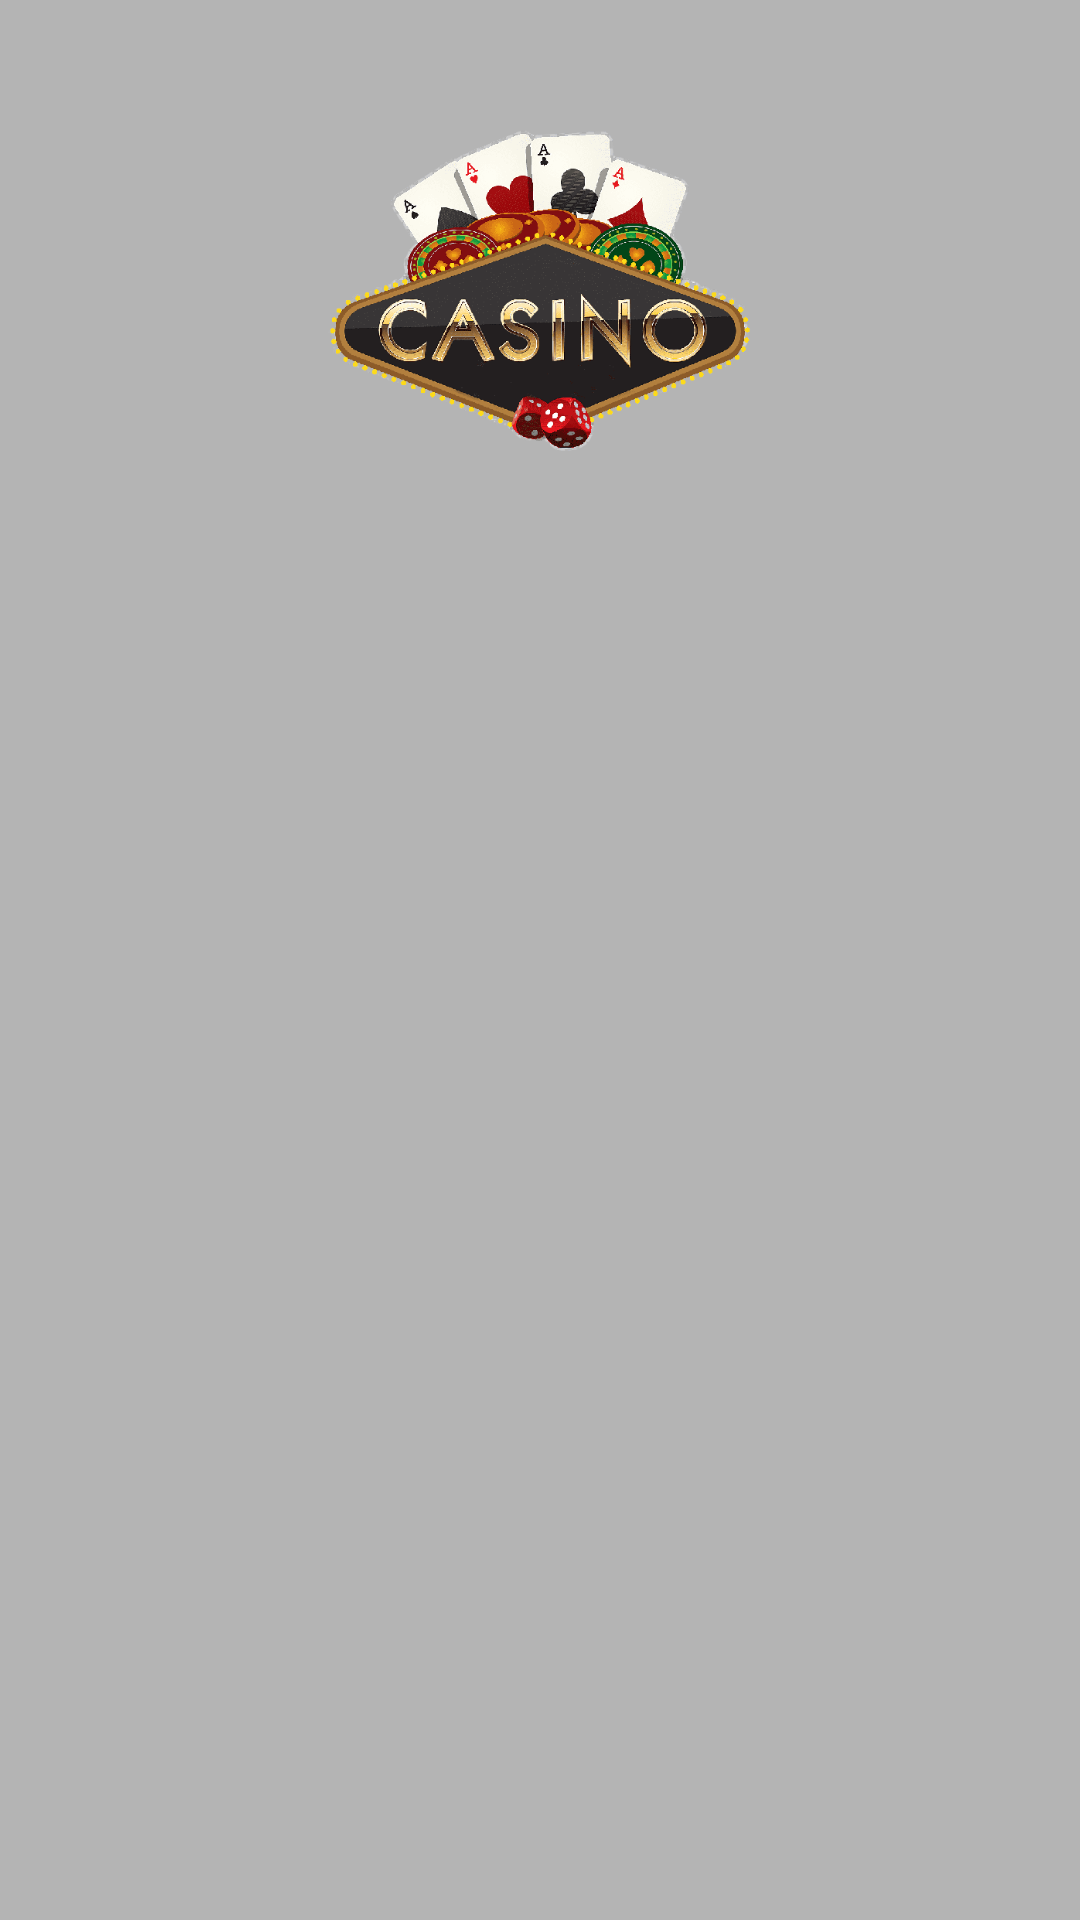

Reconstruct the res/layout file that produces this screen, plus the resources it refers to.
<!-- AndroidManifest.xml: application theme Theme.Casino -->
<!-- res/layout/main_drawer_header.xml -->
<?xml version="1.0" encoding="utf-8"?>
<LinearLayout xmlns:android="http://schemas.android.com/apk/res/android"
    android:layout_width="match_parent"
    android:layout_height="200dp"
    android:background="#B4B4B4"
    android:padding="20dp"
    android:orientation="vertical"
    >

    <ImageView
        android:layout_width="150dp"
        android:layout_height="150dp"
        android:layout_gravity="center"
        android:src="@drawable/logocasino" />



</LinearLayout>
<!-- resources referenced by this layout -->
<resources>
  <!-- drawable logocasino: png bitmap (drawable, 101334 bytes) -->
  <style name="Theme.Casino" parent="Theme.MaterialComponents.DayNight.NoActionBar">
          
          <item name="colorPrimary">@color/purple_500</item>
          <item name="colorPrimaryVariant">@color/purple_700</item>
          <item name="colorOnPrimary">@color/white</item>
          
          <item name="colorSecondary">@color/teal_200</item>
          <item name="colorSecondaryVariant">@color/teal_700</item>
          <item name="colorOnSecondary">@color/black</item>
          
          <item name="android:statusBarColor">?attr/colorPrimaryVariant</item>
          
          <item name="textAppearanceLabelLarge">@style/TextAppearance.Casino.Label.Large</item>
  
  
      </style>
  <color name="purple_500">#FF6200EE</color>
  <color name="purple_700">#FF3700B3</color>
  <color name="white">#FFFFFFFF</color>
  <color name="teal_200">#FF03DAC5</color>
  <color name="teal_700">#FF018786</color>
  <color name="black">#FF000000</color>
  <style name="TextAppearance.Casino.Label.Large" parent="TextAppearance.MaterialComponents.Headline6">
          <item name="materialButtonStyle">@style/Widget.Material3.Button.TonalButton</item>
          <item name="android:textSize">16sp</item>
          <item name="android:textColor">@color/white</item>
      </style>
</resources>
